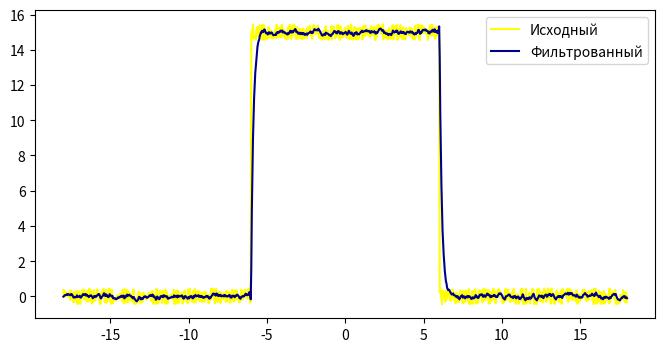
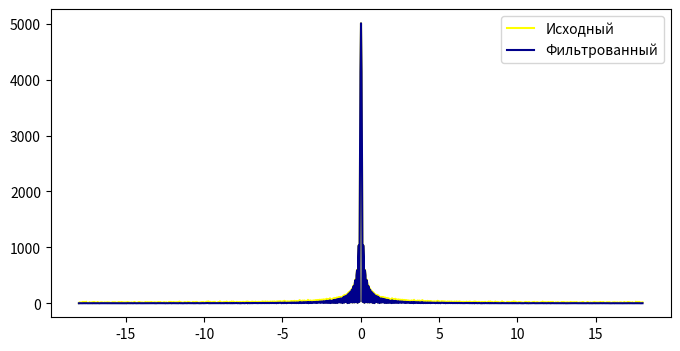
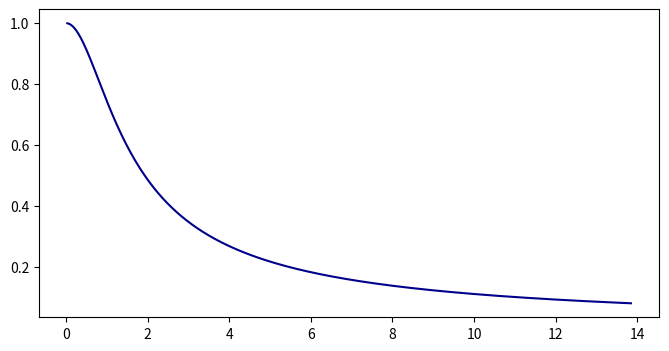

The script that saved these images, in order:
import matplotlib.pyplot as plt
import numpy as np

class LinearFilters:
    __a = None
    __b = None
    __c = None
    __d = None
    __t1 = -6
    __t2 = 6
    __T = 0.9
    __T1 = 0.03
    __T2 = 5
    __T3 = 0.1

    __g = None
    __t_list = None
    __func_u = None
    __transformed_func_u = None
    __transformed = None
    __complex_transformed = None
    __first_filter = None
    __special_filter = None
    __signal_first_filter = None
    __signal_special_filter = None
    __type = 1

    def __init__(self, filter_type, a, b, c, d):
        self.__type = filter_type
        self.__a = a
        self.__b = b
        self.__c = c
        self.__d = d

    def __calculate_t(self):
        self.__t_list = np.linspace(-18, 18, 1000)

    def __calculate_g(self):
        self.__g = [self.__a if self.__t1 <= self.__t_list[i] <= self.__t2 else 0
                    for i in range(len(self.__t_list))]

    def __calculate_func_u(self):
        self.__func_u = (self.__g + self.__b * (np.random.rand(len(self.__t_list)) - 0.5) +
                         self.__c * np.sin(self.__d * self.__t_list))

    def __calculate_transformed(self):
        self.__transformed = np.fft.fftfreq(len(self.__t_list), self.__t_list[1] - self.__t_list[0])
        self.__complex_transformed = 1j * self.__transformed

    def __calculate_first_filter(self):
        self.__first_filter = 1 / (self.__T * self.__complex_transformed + 1)

    def __calculate_special_filter(self): \
        self.__special_filter = ((self.__T1 ** 2 * self.__complex_transformed ** 2 +
                                  2 * self.__T1 * self.__complex_transformed + 1) /
                                 (self.__T2 * self.__T3 * self.__complex_transformed ** 2 +
                                  (self.__T2 + self.__T3) * self.__complex_transformed + 1))\

    def __calculate_filtered_signal(self):
        self.__signal_first_filter = np.fft.ifft(self.__first_filter * np.fft.fft(self.__func_u))
        self.__signal_special_filter = np.fft.ifft(self.__special_filter * np.fft.fft(self.__func_u))

    def __calculate_filtered_u(self):
        self.__transformed_func_u = np.fft.fftshift(np.fft.fft(self.__func_u))
        self.__transformed_func_u_filtered = np.fft.fftshift((self.__first_filter if self.__type == 1
                                                             else self.__special_filter) * np.fft.fft(self.__func_u))

    def __calculate_achx(self):
        self.__achx_first = 1 / np.sqrt(1 + self.__T ** 2 * self.__transformed ** 2)
        self.__achx_special = np.abs(self.__special_filter)

    def __draw_special_filtered(self):
        plt.figure(figsize=(8, 4))
        func = self.__signal_first_filter if self.__type == 1 else self.__signal_special_filter
        plt.plot(self.__t_list, self.__func_u,
                 label='Исходный', color='yellow')
        plt.plot(self.__t_list, func.real,
                 label='Фильтрованный', color='darkblue')
        plt.legend()
        plt.show()

    def __draw_filtered(self):
        plt.figure(figsize=(8, 4))
        plt.plot(self.__t_list, abs(self.__transformed_func_u),
                 label='Исходный', color='yellow')
        plt.plot(self.__t_list, abs(self.__transformed_func_u_filtered),
                 label='Фильтрованный', color='darkblue')
        plt.legend()
        plt.show()

    def __draw_achx(self):
        plt.figure(figsize=(8, 4))
        func = self.__achx_first if self.__type == 1 else self.__achx_special
        plt.plot(self.__transformed[self.__transformed > 0],
                 func[self.__transformed > 0],
                 color='darkblue')
        plt.show()

    def run(self):
        # Calculate
        self.__calculate_t()
        self.__calculate_g()
        self.__calculate_func_u()
        self.__calculate_transformed()
        self.__calculate_first_filter()
        self.__calculate_special_filter()
        self.__calculate_filtered_signal()
        self.__calculate_filtered_u()
        self.__calculate_achx()

        # Draw
        self.__draw_special_filtered()
        self.__draw_filtered()
        self.__draw_achx()


if __name__ == "__main__":
    ex = LinearFilters(1, 15, 0.9, 0, 9)
    ex.run()
